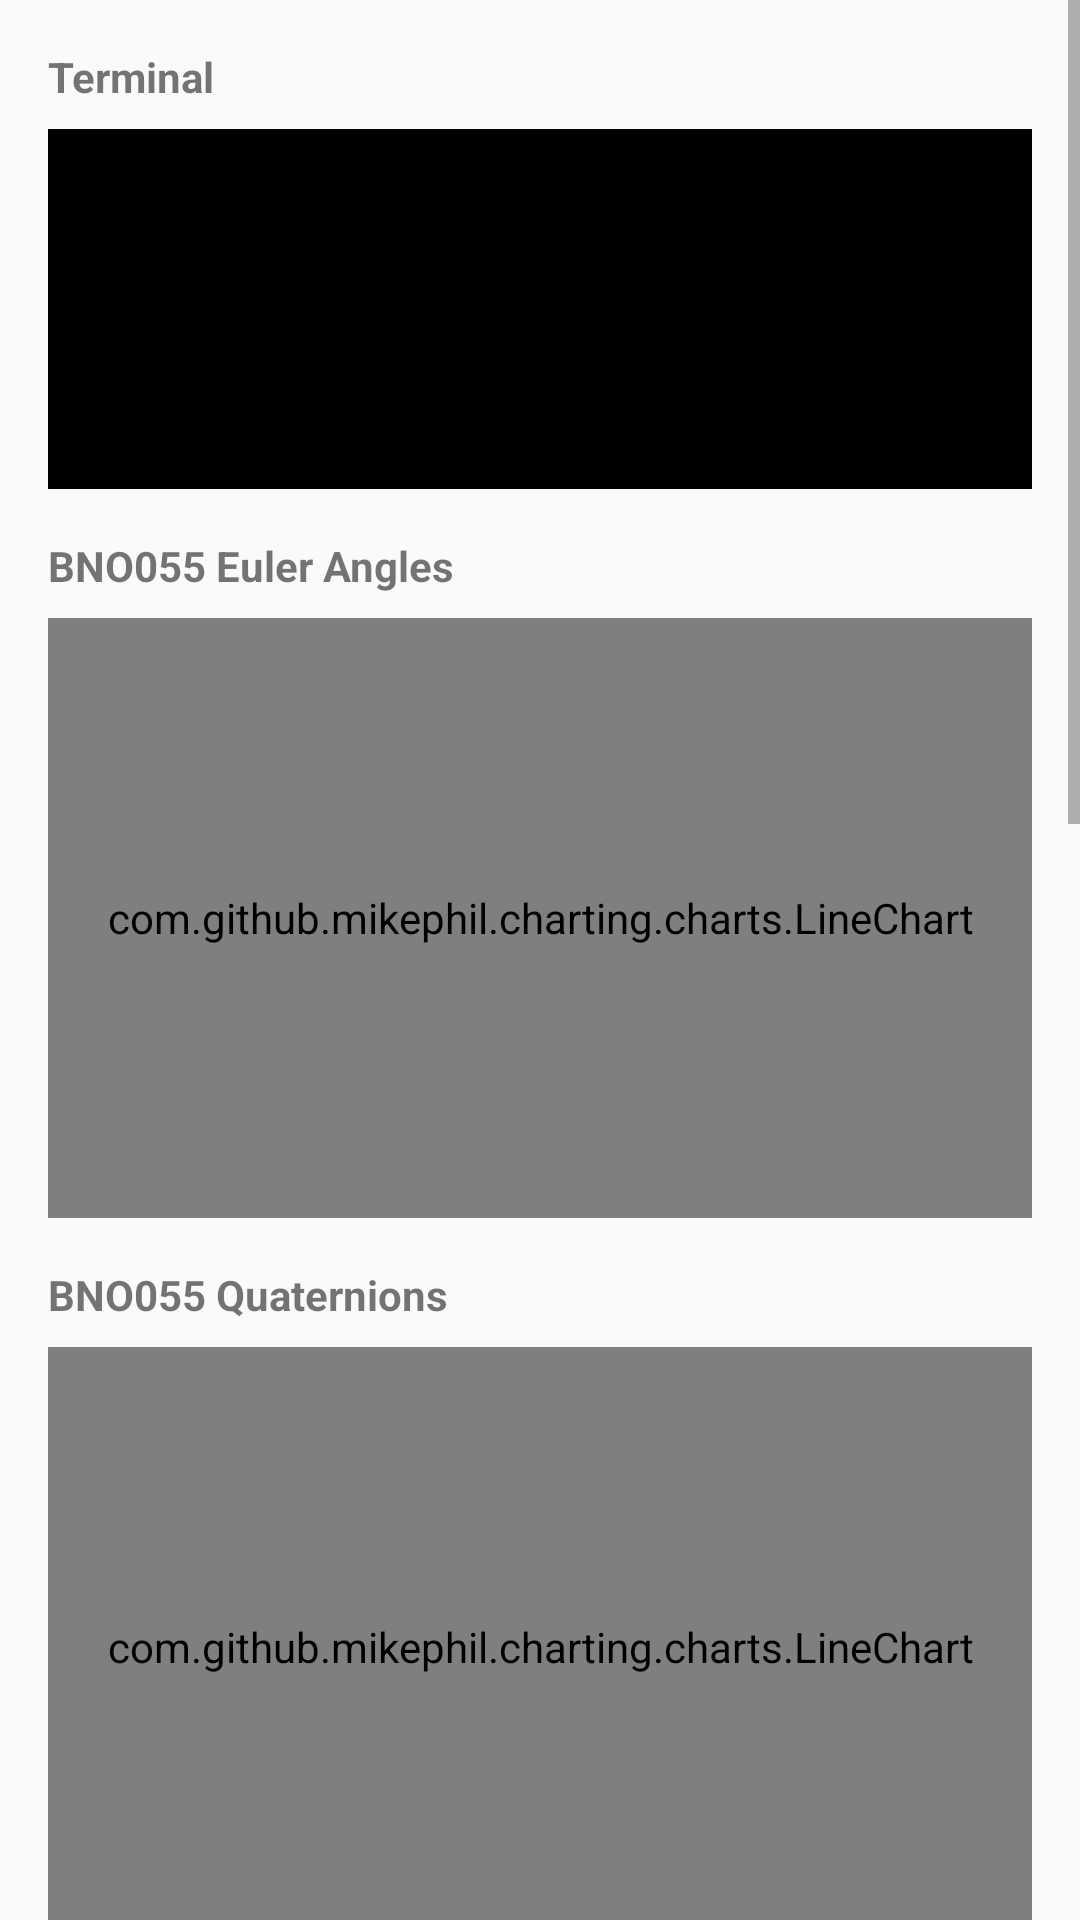

Produce the Android XML layout that renders to this screen, including the resource entries it uses.
<!-- AndroidManifest.xml: application theme Theme.AppCompat.Light.DarkActionBar -->
<!-- res/layout/activity_device.xml -->
<?xml version="1.0" encoding="utf-8"?>
<ScrollView xmlns:android="http://schemas.android.com/apk/res/android"
    android:layout_width="match_parent"
    android:layout_height="match_parent"
    android:fillViewport="true">

    <LinearLayout
        android:layout_width="match_parent"
        android:layout_height="wrap_content"
        android:orientation="vertical"
        android:padding="16dp">

        
        <TextView
            android:layout_width="match_parent"
            android:layout_height="wrap_content"
            android:text="Terminal"
            android:textStyle="bold"/>

        <ScrollView
            android:id="@+id/svTerminal"
            android:layout_width="match_parent"
            android:layout_height="120dp"
            android:layout_marginTop="8dp"
            android:background="@android:color/black">

            <TextView
                android:id="@+id/tvTerminal"
                android:layout_width="match_parent"
                android:layout_height="wrap_content"
                android:padding="8dp"
                android:textColor="@android:color/white"
                android:textSize="12sp"
                android:typeface="monospace" />
        </ScrollView>

        
        <TextView
            android:layout_width="match_parent"
            android:layout_height="wrap_content"
            android:layout_marginTop="16dp"
            android:text="BNO055 Euler Angles"
            android:textStyle="bold"/>

        <com.github.mikephil.charting.charts.LineChart
            android:id="@+id/eulerChart"
            android:layout_width="match_parent"
            android:layout_height="200dp"
            android:layout_marginTop="8dp" />

        
        <TextView
            android:layout_width="match_parent"
            android:layout_height="wrap_content"
            android:layout_marginTop="16dp"
            android:text="BNO055 Quaternions"
            android:textStyle="bold"/>

        <com.github.mikephil.charting.charts.LineChart
            android:id="@+id/quaternionChart"
            android:layout_width="match_parent"
            android:layout_height="200dp"
            android:layout_marginTop="8dp" />

        
        <TextView
            android:layout_width="match_parent"
            android:layout_height="wrap_content"
            android:layout_marginTop="16dp"
            android:text="3D Avatar Motion"
            android:textStyle="bold"/>

        <FrameLayout
            android:id="@+id/avatarContainer"
            android:layout_width="match_parent"
            android:layout_height="300dp"
            android:layout_marginTop="8dp"
            android:background="#FF333333">

            

        </FrameLayout>

        
        <LinearLayout
            android:layout_width="match_parent"
            android:layout_height="wrap_content"
            android:orientation="horizontal"
            android:layout_marginTop="8dp">

            <Button
                android:id="@+id/btnResetAvatar"
                android:layout_width="0dp"
                android:layout_height="wrap_content"
                android:layout_weight="1"
                android:layout_marginEnd="8dp"
                android:text="Reset Avatar"/>

            <Button
                android:id="@+id/btnToggleAvatar"
                android:layout_width="0dp"
                android:layout_height="wrap_content"
                android:layout_weight="1"
                android:text="Toggle Avatar"/>
        </LinearLayout>

        
        <TextView
            android:layout_width="match_parent"
            android:layout_height="wrap_content"
            android:layout_marginTop="16dp"
            android:text="Edit Macro"
            android:textStyle="bold"/>

        <Spinner
            android:id="@+id/spMacros"
            android:layout_width="match_parent"
            android:layout_height="wrap_content"
            android:layout_marginTop="8dp"/>

        <LinearLayout
            android:layout_width="match_parent"
            android:layout_height="wrap_content"
            android:orientation="horizontal"
            android:layout_marginTop="8dp">

            <TextView
                android:layout_width="wrap_content"
                android:layout_height="wrap_content"
                android:text="Name"
                android:layout_marginEnd="8dp"/>

            <EditText
                android:id="@+id/etMacroName"
                android:layout_width="0dp"
                android:layout_height="wrap_content"
                android:layout_weight="1"
                android:hint="Macro name"/>
        </LinearLayout>

        <LinearLayout
            android:layout_width="match_parent"
            android:layout_height="wrap_content"
            android:orientation="horizontal"
            android:layout_marginTop="8dp">

            <TextView
                android:layout_width="wrap_content"
                android:layout_height="wrap_content"
                android:text="Value"
                android:layout_marginEnd="8dp"/>

            <EditText
                android:id="@+id/etMacroValue"
                android:layout_width="0dp"
                android:layout_height="wrap_content"
                android:layout_weight="1"
                android:hint="Macro value"/>
        </LinearLayout>

        <TextView
            android:layout_width="match_parent"
            android:layout_height="wrap_content"
            android:layout_marginTop="8dp"
            android:text="Edit mode"/>

        <RadioGroup
            android:id="@+id/rgEditMode"
            android:layout_width="match_parent"
            android:layout_height="wrap_content"
            android:orientation="horizontal">

            <RadioButton
                android:id="@+id/rbHex"
                android:layout_width="wrap_content"
                android:layout_height="wrap_content"
                android:checked="true"
                android:text="HEX"/>
        </RadioGroup>

        <TextView
            android:layout_width="match_parent"
            android:layout_height="wrap_content"
            android:layout_marginTop="8dp"
            android:text="Action"/>

        <RadioGroup
            android:id="@+id/rgAction"
            android:layout_width="match_parent"
            android:layout_height="wrap_content"
            android:orientation="horizontal">

            <RadioButton
                android:id="@+id/rbSend"
                android:layout_width="wrap_content"
                android:layout_height="wrap_content"
                android:checked="true"
                android:text="Send"/>
        </RadioGroup>

        <Button
            android:id="@+id/btnExecute"
            android:layout_width="match_parent"
            android:layout_height="wrap_content"
            android:layout_marginTop="16dp"
            android:layout_marginBottom="16dp"
            android:text="Execute"/>

        <Button
            android:id="@+id/btnBPM"
            android:layout_width="match_parent"
            android:layout_height="wrap_content"
            android:text="BPM (Breathe Per Minute)"
            android:layout_marginTop="16dp"
            android:onClick="goToBPMActivity"/>
    </LinearLayout>
</ScrollView>
<!-- resources referenced by this layout -->
<resources>

</resources>
